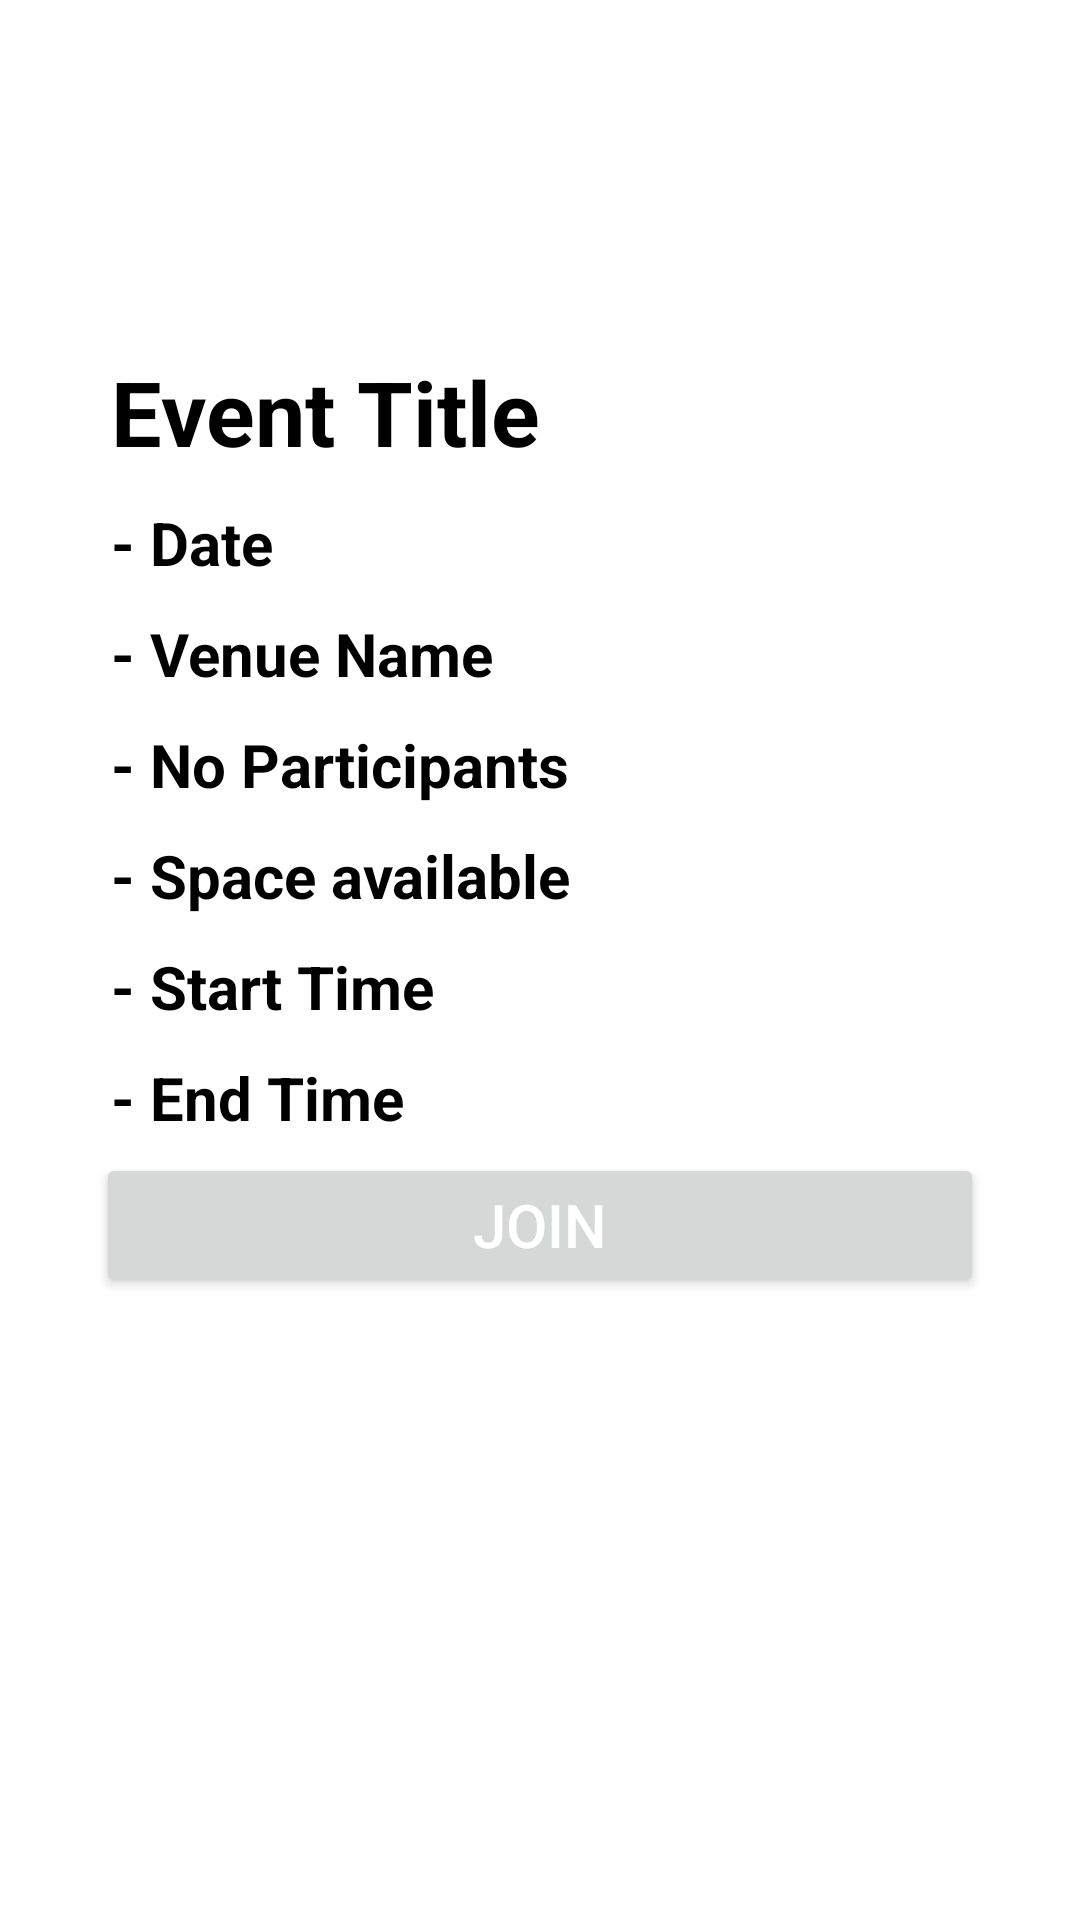

The Android layout XML behind this screen, and the referenced resources:
<!-- AndroidManifest.xml: application theme Theme.B07_project -->
<!-- res/layout/activity_specific_event.xml -->
<?xml version="1.0" encoding="utf-8"?>
<LinearLayout xmlns:android="http://schemas.android.com/apk/res/android"
    android:layout_width="match_parent"
    android:layout_height="wrap_content"
    android:orientation="horizontal"
    android:padding="32dp">

    <LinearLayout
        android:layout_marginTop="80sp"
        android:layout_width="match_parent"
        android:layout_height="wrap_content"
        android:orientation="vertical"
        >

        <TextView
            android:layout_width="match_parent"
            android:layout_height="wrap_content"
            android:layout_marginTop="80sp"
            android:text="Event Title"
            android:textColor="#000"
            android:textSize="30sp"
            android:textStyle="bold"
            android:layout_margin="5dp"
            android:id="@+id/specificEventTitleid"
            />

        <TextView
            android:layout_marginTop="50dp"
            android:layout_width="match_parent"
            android:layout_height="wrap_content"
            android:text="- Date"
            android:textColor="#000"
            android:textSize="20sp"
            android:textStyle="bold"
            android:layout_margin="5dp"
            android:layout_weight="1"
            android:id="@+id/specificEventDateid"
            />

        <TextView
            android:layout_width="match_parent"
            android:layout_height="wrap_content"
            android:text="- Venue Name"
            android:textColor="#000"
            android:textSize="20sp"
            android:textStyle="bold"
            android:layout_margin="5dp"
            android:layout_weight="1"
            android:id="@+id/specificEventVenueid"
            />

        <TextView
            android:layout_width="match_parent"
            android:layout_height="wrap_content"
            android:text="- No Participants"
            android:textColor="#000"
            android:textSize="20sp"
            android:textStyle="bold"
            android:layout_margin="5dp"
            android:id="@+id/specificEventCountid"
            />

        <TextView
            android:layout_width="match_parent"
            android:layout_height="wrap_content"
            android:text="- Space available"
            android:textColor="#000"
            android:textSize="20sp"
            android:textStyle="bold"
            android:layout_margin="5dp"

            android:id="@+id/specificEventSpaceid"
            />
        <TextView
            android:layout_width="match_parent"
            android:layout_height="wrap_content"
            android:text="- Start Time"
            android:textColor="#000"
            android:textSize="20sp"
            android:textStyle="bold"
            android:layout_margin="5dp"
            android:id="@+id/specificEventStartTimeid"
            />
        <TextView
            android:layout_width="match_parent"
            android:layout_height="wrap_content"
            android:text="- End Time"
            android:textColor="#000"
            android:textSize="20sp"
            android:textStyle="bold"
            android:layout_margin="5dp"
            android:id="@+id/specificEventEndTimeid"
            />
        <Button
            android:id="@+id/specific_event_button"
            android:layout_width="match_parent"
            android:layout_height="wrap_content"
            android:text="Join"
            android:textColor="@color/white"
            android:textSize="20dp"
            android:layout_weight="0"
             />
    </LinearLayout>

</LinearLayout>
<!-- resources referenced by this layout -->
<resources>
  <style name="Theme.B07_project" parent="Theme.MaterialComponents.DayNight.DarkActionBar">
          
          <item name="colorPrimary">@color/black</item>
          <item name="colorPrimaryVariant">@color/purple_700</item>
          <item name="colorOnPrimary">@color/white</item>
          
          <item name="colorSecondary">@color/teal_200</item>
          <item name="colorSecondaryVariant">@color/teal_700</item>
          <item name="colorOnSecondary">@color/black</item>
          
          <item name="android:statusBarColor" tools:targetApi="l">@color/black</item>
          <item name="android:navigationBarColor">@color/black</item>
          
      </style>
  <!-- not gathered from this repository: default colours our renderer supplied (Android Studio template values) -->
  <color name="purple_700">#FF3700B3</color>
  <color name="teal_200">#FF03DAC5</color>
  <color name="teal_700">#FF018786</color>
  <color name="black">#FF000000</color>
  <color name="white">#FFFFFFFF</color>
</resources>
